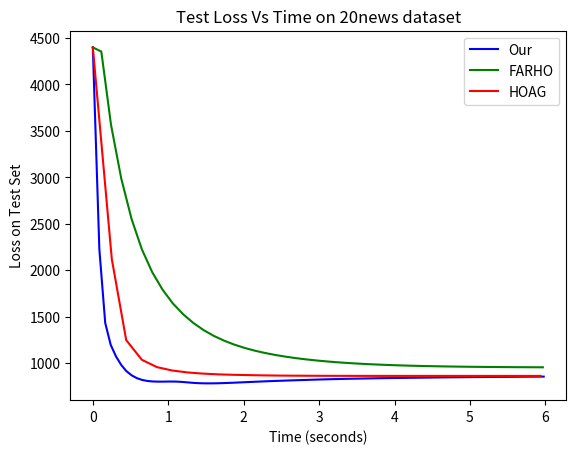

Generate this figure with matplotlib:
# -*- coding: utf-8 -*-
"""
Created on Mon May 21 21:30:36 2018

[redacted]
"""

import numpy as np
import matplotlib.pyplot as plt


time_our = [0, 0.0865225052834, 0.164424231052, 0.237226660252, 0.307458553314, 0.376060302258, 0.444465184212, 0.5158344841, 0.585639443398, 0.656067624092, 0.725983476639, 0.797538070679, 0.868176984787, 0.937806613445, 1.00703026295, 1.07745639086, 1.14615530252, 1.21553874731, 1.28551735163, 1.35408446789, 1.4252932024, 1.49649249792, 1.56583431244, 1.63518638849, 1.70501728535, 1.77366724968, 1.84360750198, 1.91162872076, 1.98105834484, 2.04942079067, 2.1189938736, 2.18880370378, 2.25757766485, 2.32596848488, 2.39501996994, 2.46481609106, 2.53500923634, 2.603897717, 2.67362071276, 2.74425616026, 2.81289826393, 2.88169058561, 2.95152204037, 3.01987757683, 3.08958675623, 3.15967445612, 3.2281940484, 3.29628527403, 3.3653479147, 3.43466080904, 3.50450813055, 3.57312659264, 3.64332047224, 3.71226166725, 3.78226499319, 3.85237254858, 3.9234320116, 3.99301321268, 4.06212949991, 4.13245603323, 4.201389575, 4.26990464449, 4.33816995144, 4.40630648375, 4.47274248838, 4.54123053312, 4.61011688471, 4.67918430567, 4.74806214809, 4.81780225515, 4.88521038055, 4.95400911808, 5.02267895222, 5.09132984161, 5.15992371321, 5.22786702871, 5.29779881001, 5.36541150331, 5.43457900286, 5.50230702639, 5.56958654642, 5.63619561672, 5.70559203625, 5.77313523054, 5.84130488873, 5.91076650381, 5.97866069794, 6.04626144409, 6.1133872509, 6.18236439466, 6.24932750702, 6.31713548183, 6.38498342752, 6.45267177582, 6.51973472357, 6.58758754015, 6.65428596973, 6.72100982189, 6.78655783176, 6.85298892975, 6.9195767045, 6.98741834164]
loss_our = [4400, 2225.64048904, 1431.14007231, 1195.17642346, 1070.59035475, 979.730547235, 913.07636815, 866.726261017, 836.191436631, 817.224749896, 806.381259008, 801.052626197, 799.290765653, 799.55895426, 800.447985659, 800.473307252, 798.367548217, 794.140029425, 789.23120902, 784.865245267, 782.170723719, 780.993958614, 780.858991294, 781.552348415, 782.969272014, 784.849323577, 787.066098523, 789.532573031, 792.016527321, 794.430752253, 796.856861951, 799.342640869, 801.78502346, 804.061443979, 806.182499864, 808.185362633, 810.118897188, 812.034190983, 813.912330932, 815.777227511, 817.566575355, 819.334006687, 821.085358055, 822.76021095, 824.328068411, 825.783164075, 827.142422525, 828.408664785, 829.586176892, 830.729704773, 831.848983254, 832.913450681, 833.92270443, 834.921113401, 835.916525799, 836.853247712, 837.716108295, 838.483318876, 839.199526117, 839.903100139, 840.586601512, 841.229349159, 841.927950665, 842.641189344, 843.342016615, 844.021104286, 844.692366055, 845.322275936, 845.919204837, 846.450057593, 846.968168753, 847.487878361, 847.959618021, 848.40916667, 848.871024267, 849.303939686, 849.727608959, 850.177068865, 850.572323756, 850.960015239, 851.369040285, 851.75969257, 852.116250038, 852.469452485, 852.814376132, 853.152210788, 853.492166429, 853.812645168, 854.120976449, 854.443009753, 854.754922638, 855.053170051, 855.351150438, 855.635769265, 855.942205667, 856.214923696, 856.48409441, 856.775970754, 857.049201075, 857.277731391, 857.544818397, 857.82208006]
time_our = np.array(time_our)
loss_our = np.array(loss_our)
ind_our = np.argwhere(time_our <= 6).flatten()

#time_our_gpu = [0, 0.350737095,0.398496151,0.435716152,0.47025919,0.531784296,0.569690228,0.604271173,0.639827251,0.675132275,0.710239172,0.745716095,0.800564051,0.851835012,0.88794899,0.92384696,0.961151123,1.021058321,1.057332277,1.11854744,1.153499365,1.189483166,1.237586021,1.270620108,1.304887295,1.340006351,1.375164509,1.431762457,1.46633935,1.525615454,1.579064369,1.612882376,1.6493783,1.708754301,1.74371314,1.779525042,1.814851046,1.850835085,1.886254311,1.9484272,1.989690065,2.023766041,2.058192968,2.093545914,2.127369881,2.172595739,2.206803799,2.266023874,2.323769808,2.360509634]
#loss_our_gpu = [2115.988229,1432.020786,1103.953242,962.7271696,897.7265342,867.0537478,853.1101377,847.7312765,846.8325223,848.2450041,850.7761861,853.7154671,856.627242,859.2732311,861.5317774,863.3387352,864.6875676,865.5874261,866.0636894,866.1496528,865.5912772,864.3925658,862.616406,860.3615995,857.7457229,854.9375993,852.1752906,849.7686871,848.0275048,847.1250463,846.8598169,846.8751347,847.1515731,847.8321618,848.7498806,849.5411121,849.9239877,849.8702633,849.5173265,849.1034432,848.8397761,848.8641547,849.2169807,849.8667162,850.6768948,851.4536677,852.04765,852.3956329,852.4339122,852.3741881]
#time_our_gpu = np.array(time_our_gpu)
#loss_our_gpu = np.array(loss_our_gpu)
#ind_our_gpu = np.argwhere(time_our_gpu < 6).flatten()

time_farho = [0, 0.11277872800827027, 0.24152008056640625, 0.377077202796936, 0.5139465928077698, 0.6505686616897584, 0.7874617457389832, 0.9239990401268006, 1.0593748044967652, 1.1963781452178954, 1.3327005577087403, 1.4694579100608827, 1.6057750153541566, 1.7427453947067262, 1.8792614340782166, 2.015032057762146, 2.1516237115859984, 2.28912410736084, 2.42560026884079, 2.5622891330718995, 2.699143602848053, 2.8363628435134887, 2.9742136931419374, 3.110995469093323, 3.247406725883484, 3.383752233982086, 3.5202695512771607, 3.656610770225525, 3.792453236579895, 3.929430315494537, 4.065507864952087, 4.201945142745972, 4.336823344230652, 4.473156898021698, 4.609620349407196, 4.7463791060447695, 4.881995429992676, 5.017761645317077, 5.154033617973328, 5.2897363591194155, 5.425174989700317, 5.56150714635849, 5.697558867931366, 5.832374482154846, 5.967147052288055, 6.102262177467346, 6.237749676704407, 6.373226571083069, 6.509058573246002, 6.644549267292023, 6.780367743968964, 6.916357774734497, 7.051806254386902, 7.188020889759064, 7.323817176818848, 7.459540767669678, 7.594974310398102, 7.730954613685608, 7.86667774438858, 8.00348613023758, 8.140068824291228, 8.275479490756988, 8.410689868927001, 8.546568086147309, 8.68255750656128, 8.818961760997773, 8.955753750801087, 9.092251317501068, 9.228176255226135, 9.363927886486053, 9.49967931509018, 9.636278541088105, 9.771811287403107, 9.906670899391175, 10.04260012626648, 10.178160712718963, 10.314046289920807, 10.450410766601562, 10.586457781791687, 10.7222171998024, 10.857188804149628, 10.993091475963592, 11.128650674819946, 11.264554944038391, 11.400355026721954, 11.536382865905761, 11.672466096878052, 11.80872470855713, 11.944318442344665, 12.080018146038055, 12.215259764194489, 12.351106042861938, 12.486068968772889, 12.621986711025238, 12.756768670082092, 12.892304399013518, 13.027613735198974, 13.163913044929505, 13.300498824119568, 13.435989940166474, 13.571005485057832, 13.706359329223632]
loss_farho = [4400, 4354.3296602675755, 3564.258609472656, 2986.5654626950786, 2550.929718197275, 2223.9513672484645, 1978.4087308403389, 1790.6572977623039, 1643.588561508694, 1526.1849473526286, 1431.392277475116, 1354.3646840056933, 1291.480412998873, 1239.8840852344779, 1197.286783808512, 1161.863363505822, 1132.1763107034649, 1107.1062017643637, 1085.7867684988064, 1067.548068540663, 1051.8692150312468, 1038.3411312957635, 1026.6379894009642, 1016.4960376642193, 1007.6981212957543, 1000.062613017399, 993.4354945101161, 987.6847400711545, 982.6962833571821, 978.3710482299668, 974.6227317121475, 971.3760711804582, 968.5654311641828, 966.1336263177975, 964.0309018983908, 962.2140278437805, 960.645495000982, 959.2927921218693, 958.1277544377404, 957.1259802642785, 956.2663152510594, 955.5303972695696, 954.9022604271117, 954.3679921341324, 953.9154407265037, 953.5339666149166, 953.2142332108815, 952.9480308347598, 952.728129807437, 952.5481577473364, 952.4024961690607, 952.2861931021025, 952.1948898552773, 952.1247571236055, 952.0724400041903, 952.0350112010888, 952.0099278656264, 951.9949937158858, 951.9883244439171, 951.9883157857007, 951.9936135843999, 952.0030864953358, 952.0157993873369, 952.0309898633204, 952.0480451981489, 952.0664827134148, 952.0859301642148, 952.1061101811989, 952.126824365857, 952.1479409438617, 952.1693826174007, 952.1911161345157, 952.213142348215, 952.2354883019168, 952.2581992868783, 952.2813327019087, 952.304952734964, 952.3291257105766, 952.3539182946246, 952.3793946418127, 952.4056159129547, 952.4326391492799, 952.4605176842074, 952.4893012261651, 952.5190354518643, 952.5497620943452, 952.5815182641435, 952.6143365322812, 952.6482448644924, 952.6832657136015, 952.7194170585576, 952.7567124689932, 952.7951613949755, 952.8347703745444, 952.8755425125589, 952.9174787963358, 952.9605778067265, 953.0048362312787, 953.0502484611338, 953.0968066380807, 953.1445013394177, 953.1933210983161,]
time_farho = np.array(time_farho)
loss_farho = np.array(loss_farho)
ind_farho = np.argwhere(time_farho <= 6).flatten()

#time_farho_gpu = [0, 0.098151684,0.111967802,0.125980139,0.143127203,0.157550335,0.171745539,0.185959339,0.200978994,0.214508533,0.228283405,0.24253726,0.256862164,0.272143841,0.286283731,0.300037861,0.313529253,0.328835964,0.343087196,0.358017445,0.372013807,0.385569334,0.400164366,0.414825916,0.430618286,0.443853378,0.456595421,0.470585108,0.485327005,0.498608351,0.512364626,0.525408268,0.539026022,0.552833557,0.56788373,0.582566261,0.598623753,0.614462852,0.628946304,0.643805027,0.659552574,0.673795223,0.686960459,0.700151443,0.713459492,0.726110458,0.740502834,0.75347805,0.767333269,0.782942057]
#loss_farho_gpu = [2115.988229,1724.513123,1500.663723,1349.401982,1241.45548,1162.301715,1102.935777,1057.551115,1022.277579,994.4610916,972.2423678,954.3050669,939.6781511,927.6529508,917.6867912,909.3698806,902.3857481,896.4884181,891.4779771,887.2074531,883.547151,880.3945164,877.6743179,875.3145594,873.261942,871.4686216,869.8980025,868.5268183,867.314983,866.2439673,865.2987228,864.4625206,863.719233,863.0560367,862.4676662,861.9401534,861.4707353,861.0523784,860.6744604,860.3357231,860.0297521,859.7588758,859.5166944,859.2957597,859.0936961,858.9151727,858.7495445,858.6064629,858.4756623,858.3593735,]
#time_farho_gpu = np.array(time_farho_gpu)
#loss_farho_gpu = np.array(loss_farho_gpu)
#ind_farho_gpu = np.argwhere(time_farho_gpu < 6).flatten()

time_hoag = [0, 0.251851682663, 0.442730207443, 0.650665018559, 0.851147646904, 1.05113329649, 1.25364546537, 1.45583945274, 1.66077754259, 1.86186394691, 2.05981683254, 2.25575762033, 2.44952700377, 2.64267237186, 2.83270143032, 3.01987298965, 3.2022533989, 3.38337587357, 3.55956634045, 3.72288626671, 3.8834059453, 4.03694927216, 4.18680779696, 4.33209428787, 4.47325538397, 4.59786766768, 4.73362454414, 4.87079948664, 5.0007822752, 5.13097981215, 5.26551998377, 5.39624337196, 5.53119468689, 5.66438476086, 5.79916176081, 5.93725066185, 6.07343754053, 6.2190159893, 6.36871221781, 6.50841810703, 6.65957108259, 6.81334758759, 6.96231843472, 7.11858508825, 7.28752906322, 7.44726695061, 7.60421969652, 7.77602089643, 7.93317445993, 8.08715497971, 8.24086826086, 8.39937431335, 8.55060055256, 8.70282049894, 8.86199953079, 9.00985943794, 9.16455045462, 9.31766062021, 9.46660595179, 9.61435786009, 9.76144392967, 9.91329972506, 10.0695523596, 10.2197872829, 10.3694688058, 10.5139972448, 10.6636655045, 10.818934927, 10.9729379773, 11.1215184736, 11.2729404998, 11.4226738977, 11.5712602925, 11.7189204788, 11.8691686153, 12.0167215943, 12.1591753864, 12.3088402081, 12.4524858928, 12.6023910284, 12.7506336522, 12.9000252867, 13.0505998063, 13.1970664835, 13.3513214231, 13.5088473797, 13.6532078886, 13.8051138926, 13.9571347928, 14.1118557167, 14.2771721435, 14.4408461356, 14.6263653398, 14.8110909748, 15.0010935879, 15.1905970359, 15.3910791159, 15.5969422078, 15.8069918442, 16.0180613899, 16.226014564]
loss_hoag = [4400, 2118.55315742, 1246.69901004, 1034.37196453, 955.547661832, 919.494550282, 898.625603787, 886.080756686, 877.875288546, 873.019482415, 869.911888816, 866.976577592, 864.821406528, 863.637612361, 862.86347138, 862.292759191, 861.876723937, 861.57295245, 861.431821883, 861.271601179, 861.308420761, 861.158355153, 861.128008622, 861.130023114, 861.153340513, 861.109879048, 861.107793878, 861.071566072, 861.101786812, 861.062180596, 861.06846638, 861.040459462, 861.037935319, 861.029840787, 861.037244704, 861.04309268, 861.040533149, 861.037082893, 861.034010111, 861.03336947, 861.020811144, 861.000503208, 860.987776869, 860.9806784, 860.955523596, 860.9468163, 860.938149671, 860.923327687, 860.913880118, 860.903915401, 860.896853803, 860.889088753, 860.884429693, 860.877209432, 860.875122925, 860.870908525, 860.864278985, 860.859945243, 860.856907668, 860.853935944, 860.849411646, 860.848622025, 860.844441394, 860.843414693, 860.840848322, 860.839081448, 860.837620495, 860.835833741, 860.834197792, 860.832351715, 860.831445468, 860.830734761, 860.829829906, 860.828249808, 860.827199327, 860.826577972, 860.825951493, 860.825737349, 860.825066787, 860.824489596, 860.824136994, 860.823738665, 860.823382876, 860.823011271, 860.822911799, 860.822785618, 860.822792877, 860.822537775, 860.822478903, 860.822340545, 860.822197024, 860.822027909, 860.821909201, 860.821766685, 860.82173008, 860.821647718, 860.82166719, 860.82136396, 860.821776026, 860.820768751, 860.82265853]
time_hoag = np.array(time_hoag)
loss_hoag = np.array(loss_hoag)
ind_hoag = np.argwhere(time_hoag <= 6).flatten()

time_gs = [1.62263137102, 2.97128385782, 3.99953387737, 4.69856788874, 5.09768156052, 5.29800557137, 5.42782543898, 5.54456140995, 5.65845425606, 5.77752113342]
loss_gs = [1130.24010757, 969.252202462, 870.150095272, 870.150095272, 870.150095272, 870.150095272, 870.150095272, 870.150095272, 870.150095272, 870.150095272]
time_gs = np.array(time_gs)
loss_gs = np.array(loss_gs)
ind_gs = np.argwhere(time_gs <= 6).flatten()

time_opt = [0, 1, 2, 3, 4, 5, 6, 7, 8, 9, 10]
loss_opt = [676, 676, 676, 676, 676, 676, 676, 676, 676, 676, 676]
time_opt = np.array(time_opt)
loss_opt = np.array(loss_opt)
ind_opt = np.argwhere(time_opt <= 6).flatten()

plt.figure(1)
plt.title("Test Loss Vs Time on 20news dataset")  
plt.xlabel("Time (seconds)")
plt.ylabel("Loss on Test Set")
#plt.plot(time_our[ind_our], loss_our[ind_our], 'bo', time_our[ind_our], loss_our[ind_our], 'b', label="Our")
#plt.plot(time_farho[ind_farho], loss_farho[ind_farho], 'co', time_farho[ind_farho], loss_farho[ind_farho], 'c', label="FARHO")
#plt.plot(time_our_gpu[ind_our_gpu], loss_our_gpu[ind_our_gpu], 'mo', time_our_gpu[ind_our_gpu], loss_our_gpu[ind_our_gpu], 'm', label="Our GPU")
#plt.plot(time_farho_gpu[ind_farho_gpu], loss_farho_gpu[ind_farho_gpu], 'go', time_farho_gpu[ind_farho_gpu], loss_farho_gpu[ind_farho_gpu], 'g', label="FARHO GPU")
#plt.plot(time_hoag[ind_hoag], loss_hoag[ind_hoag], 'ro', time_hoag[ind_hoag], loss_hoag[ind_hoag], 'r', label="HOAG")
plt.plot(time_our[ind_our], loss_our[ind_our], 'b', label="Our")
plt.plot(time_farho[ind_farho], loss_farho[ind_farho], 'g', label="FARHO")
plt.plot(time_hoag[ind_hoag], loss_hoag[ind_hoag], 'r', label="HOAG")
#plt.plot(time_gs[ind_gs], loss_gs[ind_gs], 'c', label="GRID SEARCH")
#plt.plot(time_opt[ind_opt], loss_opt[ind_opt], 'm', label="Optimal with Train + Val Set")
#plt.axis([0, 5, 2500, 4000])
#plt.yticks(np.arange(700, 3600, 100))
plt.xticks(np.arange(0.0, 7, 1))
plt.legend(loc="best")
plt.show()